Run: headless pygame with SDL's dummy video driver; simulated clock (each Clock.tick advances the game by its frame time, no real sleeping); random seed 0; keys injected as events and as key.get_pressed() state; no mouse input.
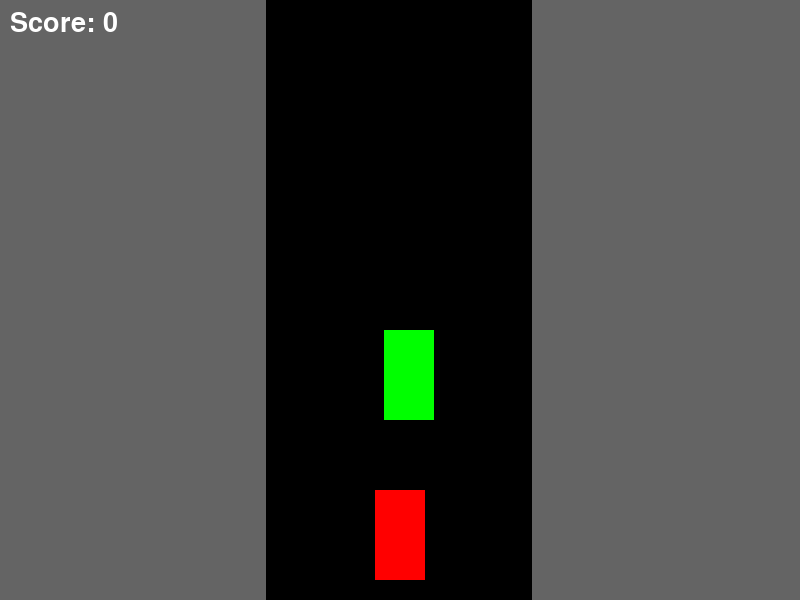
Frame 1 of 2 · flips 1–60 · no input
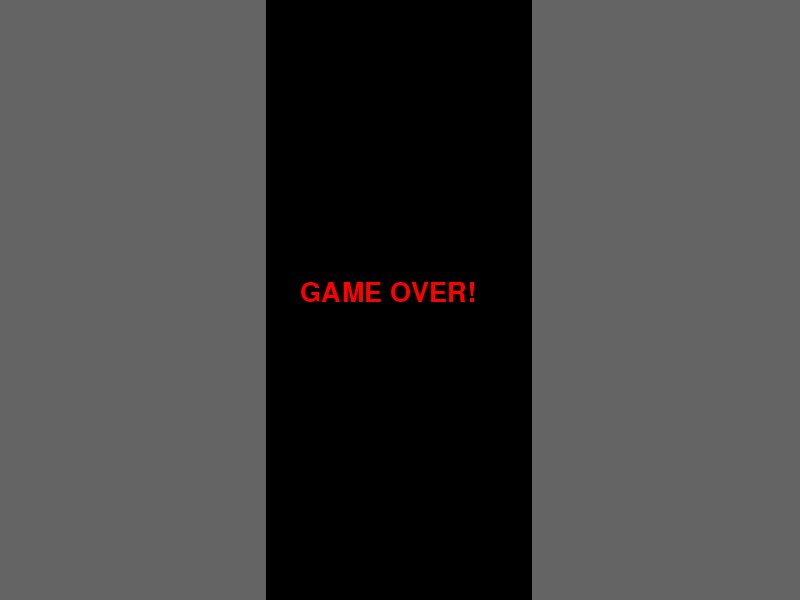
Frame 2 of 2 · flips 61–180 · tapped SPACE, RETURN · held RIGHT (→), D (game ended)

The pygame program that drew these frames:

import pygame
import random
import sys

# Initialize Pygame
pygame.init()

# Screen settings
WIDTH, HEIGHT = 800, 600
screen = pygame.display.set_mode((WIDTH, HEIGHT))
pygame.display.set_caption("Car Racing Game")

# Colors
WHITE = (255, 255, 255)
BLACK = (0, 0, 0)
RED = (255, 0, 0)
GRAY = (100, 100, 100)

# Load car image (replace with your own if you like)
car_width = 50
car_height = 90
player_car = pygame.Surface((car_width, car_height))
player_car.fill(RED)

# Road boundaries
road_x = WIDTH // 3
road_width = WIDTH // 3

# Enemy car
enemy_car = pygame.Surface((car_width, car_height))
enemy_car.fill((0, 255, 0))

# Fonts
font = pygame.font.SysFont(None, 40)

# Game variables
clock = pygame.time.Clock()
player_x = WIDTH // 2 - car_width // 2
player_y = HEIGHT - car_height - 20
speed = 5
enemy_speed = 7
score = 0

def draw_text(text, color, x, y):
    img = font.render(text, True, color)
    screen.blit(img, (x, y))

def reset_enemy():
    return random.randint(road_x + 20, road_x + road_width - car_width - 20), -car_height

enemy_x, enemy_y = reset_enemy()

running = True
while running:
    clock.tick(60)
    screen.fill(GRAY)

    # Draw road
    pygame.draw.rect(screen, BLACK, (road_x, 0, road_width, HEIGHT))

    # Event handling
    for event in pygame.event.get():
        if event.type == pygame.QUIT:
            pygame.quit()
            sys.exit()

    # Move player
    keys = pygame.key.get_pressed()
    if keys[pygame.K_LEFT] and player_x > road_x + 10:
        player_x -= speed
    if keys[pygame.K_RIGHT] and player_x < road_x + road_width - car_width - 10:
        player_x += speed

    # Move enemy
    enemy_y += enemy_speed
    if enemy_y > HEIGHT:
        enemy_x, enemy_y = reset_enemy()
        score += 1
        if score % 5 == 0:
            enemy_speed += 1  # Increase difficulty

    # Collision detection
    player_rect = pygame.Rect(player_x, player_y, car_width, car_height)
    enemy_rect = pygame.Rect(enemy_x, enemy_y, car_width, car_height)
    if player_rect.colliderect(enemy_rect):
        draw_text("GAME OVER!", RED, WIDTH // 2 - 100, HEIGHT // 2 - 20)
        pygame.display.flip()
        pygame.time.wait(2000)
        pygame.quit()
        sys.exit()

    # Draw cars
    screen.blit(player_car, (player_x, player_y))
    screen.blit(enemy_car, (enemy_x, enemy_y))

    # Draw score
    draw_text(f"Score: {score}", WHITE, 10, 10)

    pygame.display.flip()
